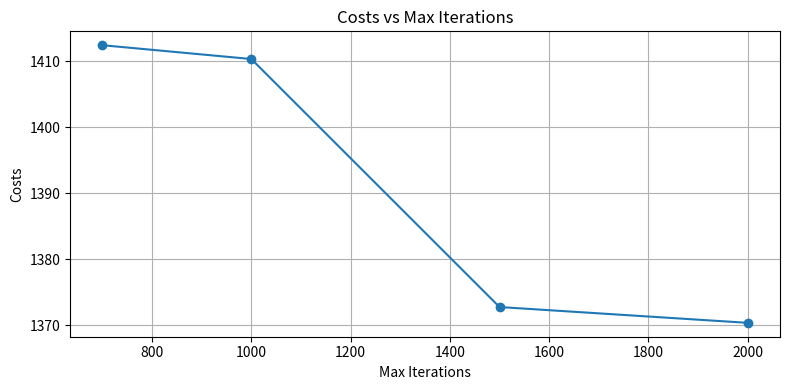
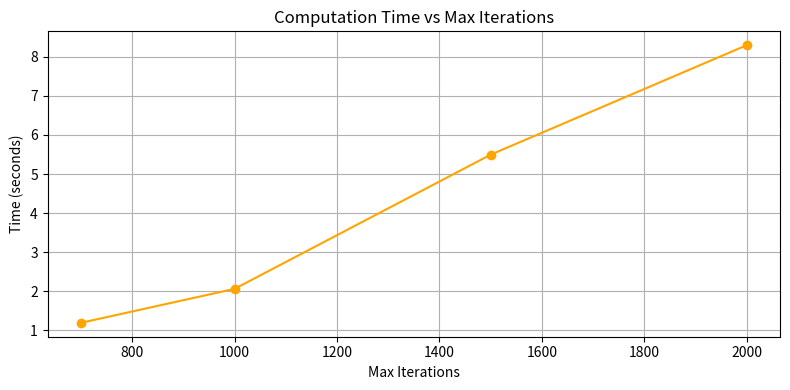

Write Python code to recreate these figures, in order.
import matplotlib.pyplot as plt 
import numpy as np 
iters = [700,1000,1500,2000]
costs = [1412.4489918614565,1410.3569118128148, 1372.7953501803677,1370.4019330203898]
times = [1.1930241584777832,2.062098264694214,5.495332956314087, 8.296157121658325]
# Plot costs vs max_itr
plt.figure(figsize=(8, 4))
plt.plot(iters, costs, marker='o')
plt.title('Costs vs Max Iterations')
plt.xlabel('Max Iterations')
plt.ylabel('Costs')
plt.grid(True)
plt.tight_layout()
plt.show()

# Plot times vs max_itr
plt.figure(figsize=(8, 4))
plt.plot(iters, times, marker='o', color='orange')
plt.title('Computation Time vs Max Iterations')
plt.xlabel('Max Iterations')
plt.ylabel('Time (seconds)')
plt.grid(True)
plt.tight_layout()
plt.show()